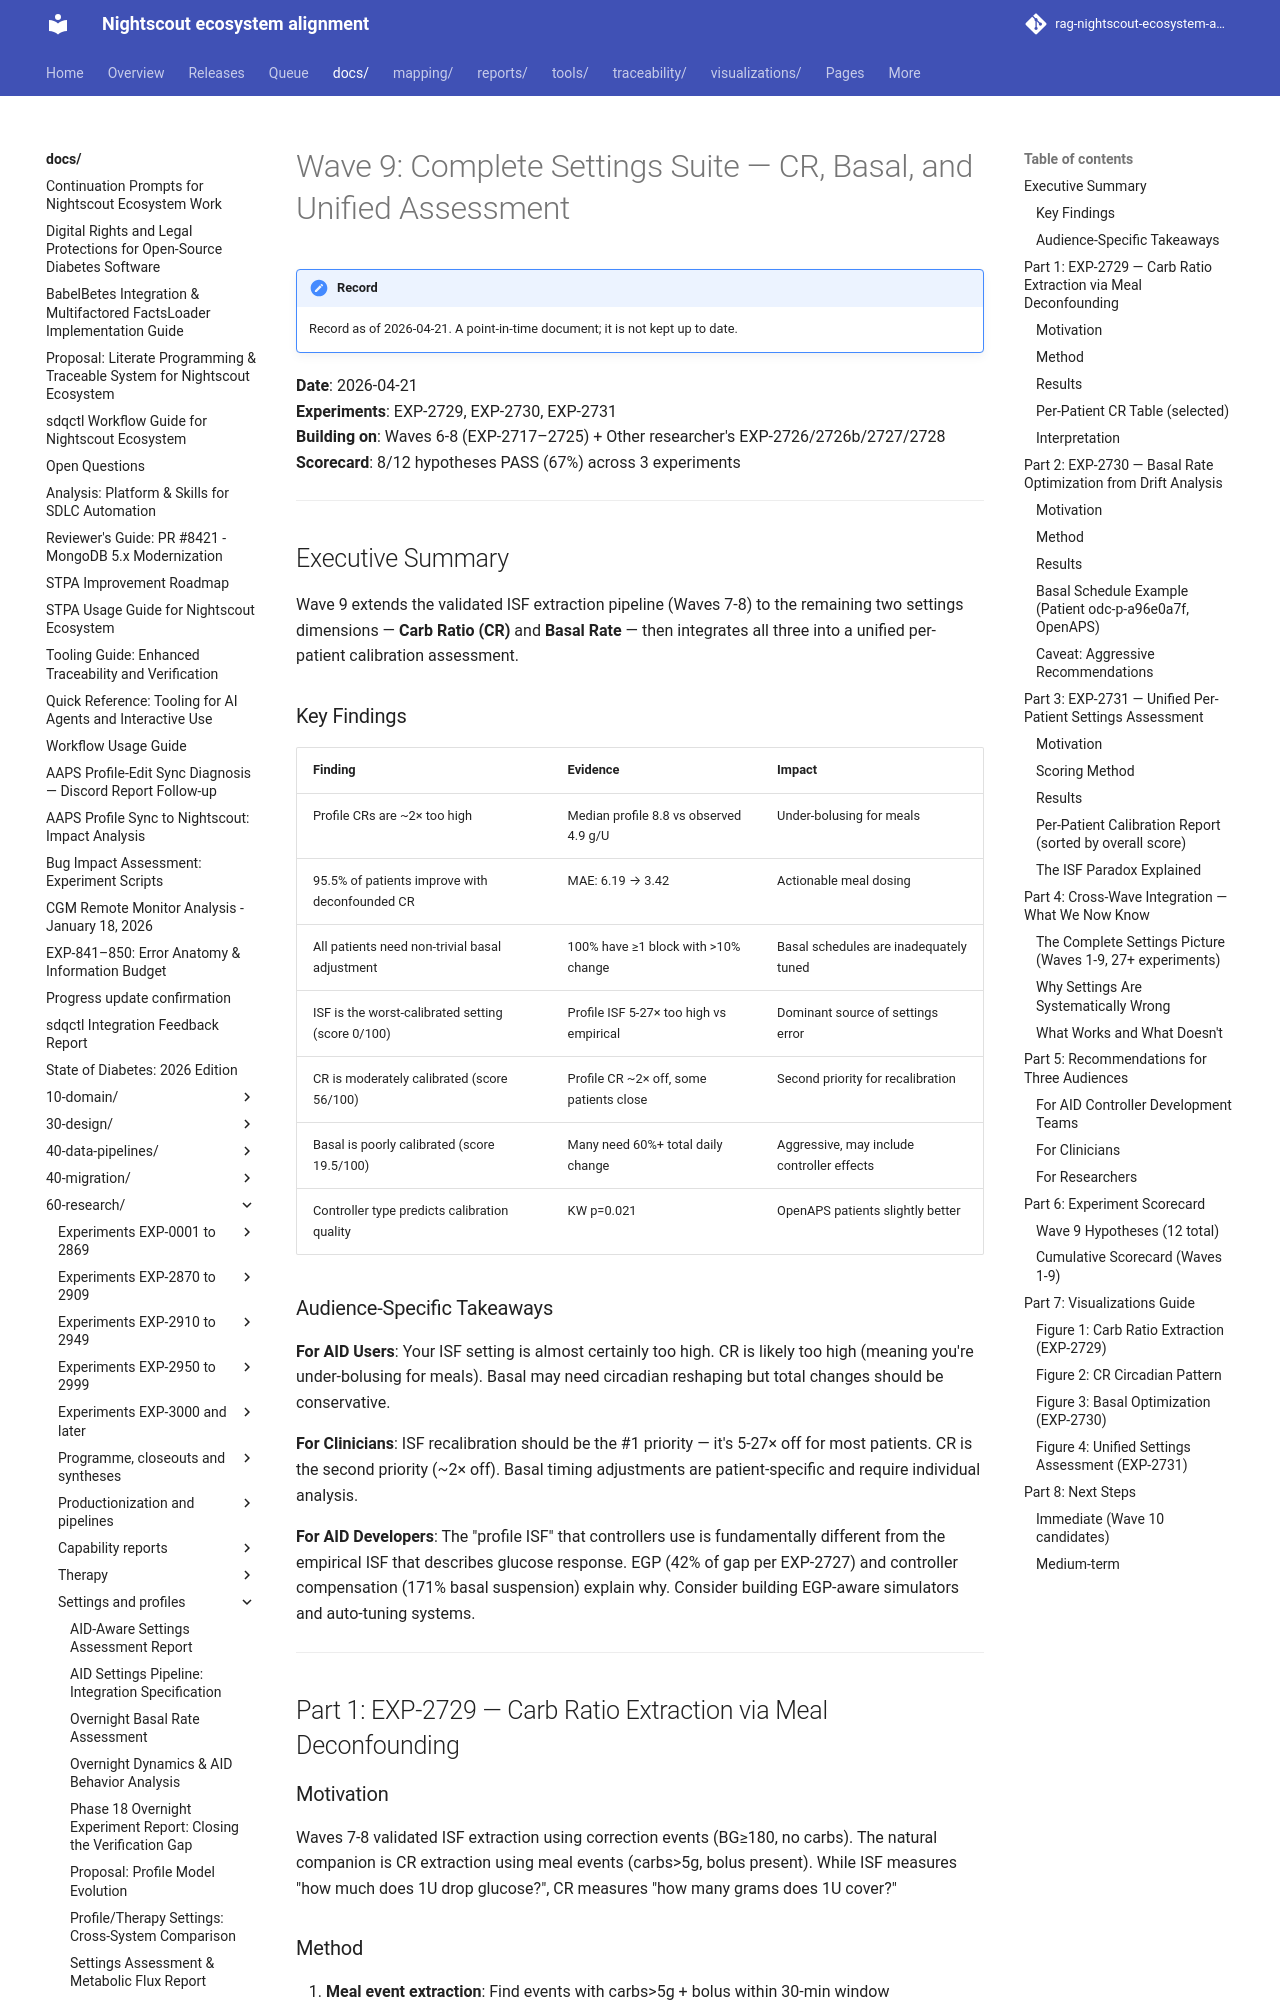

repository: bewest/rag-nightscout-ecosystem-alignment · page: docs/60-research/wave9-complete-settings-report-2026-04-21.html · generator: mkdocs

# Wave 9: Complete Settings Suite — CR, Basal, and Unified Assessment

**Date**: 2026-04-21  
**Experiments**: EXP-2729, EXP-2730, EXP-2731  
**Building on**: Waves 6-8 (EXP-2717–2725) + Other researcher's EXP-2726/2726b/2727/2728  
**Scorecard**: 8/12 hypotheses PASS (67%) across 3 experiments

---

## Executive Summary

Wave 9 extends the validated ISF extraction pipeline (Waves 7-8) to the remaining two
settings dimensions — **Carb Ratio (CR)** and **Basal Rate** — then integrates all three
into a unified per-patient calibration assessment.

### Key Findings

| Finding | Evidence | Impact |
|---------|----------|--------|
| Profile CRs are ~2× too high | Median profile 8.8 vs observed 4.9 g/U | Under-bolusing for meals |
| 95.5% of patients improve with deconfounded CR | MAE: 6.19 → 3.42 | Actionable meal dosing |
| All patients need non-trivial basal adjustment | 100% have ≥1 block with >10% change | Basal schedules are inadequately tuned |
| ISF is the worst-calibrated setting (score 0/100) | Profile ISF 5-27× too high vs empirical | Dominant source of settings error |
| CR is moderately calibrated (score 56/100) | Profile CR ~2× off, some patients close | Second priority for recalibration |
| Basal is poorly calibrated (score 19.5/100) | Many need 60%+ total daily change | Aggressive, may include controller effects |
| Controller type predicts calibration quality | KW p=0.021 | OpenAPS patients slightly better |

### Audience-Specific Takeaways

**For AID Users**: Your ISF setting is almost certainly too high. CR is likely too high
(meaning you're under-bolusing for meals). Basal may need circadian reshaping but total
changes should be conservative.

**For Clinicians**: ISF recalibration should be the #1 priority — it's 5-27× off for
most patients. CR is the second priority (~2× off). Basal timing adjustments are
patient-specific and require individual analysis.

**For AID Developers**: The "profile ISF" that controllers use is fundamentally different
from the empirical ISF that describes glucose response. EGP (42% of gap per EXP-2727)
and controller compensation (171% basal suspension) explain why. Consider building
EGP-aware simulators and auto-tuning systems.

---

## Part 1: EXP-2729 — Carb Ratio Extraction via Meal Deconfounding

### Motivation

Waves 7-8 validated ISF extraction using correction events (BG≥180, no carbs). The
natural companion is CR extraction using meal events (carbs>5g, bolus present). While
ISF measures "how much does 1U drop glucose?", CR measures "how many grams does 1U
cover?"
